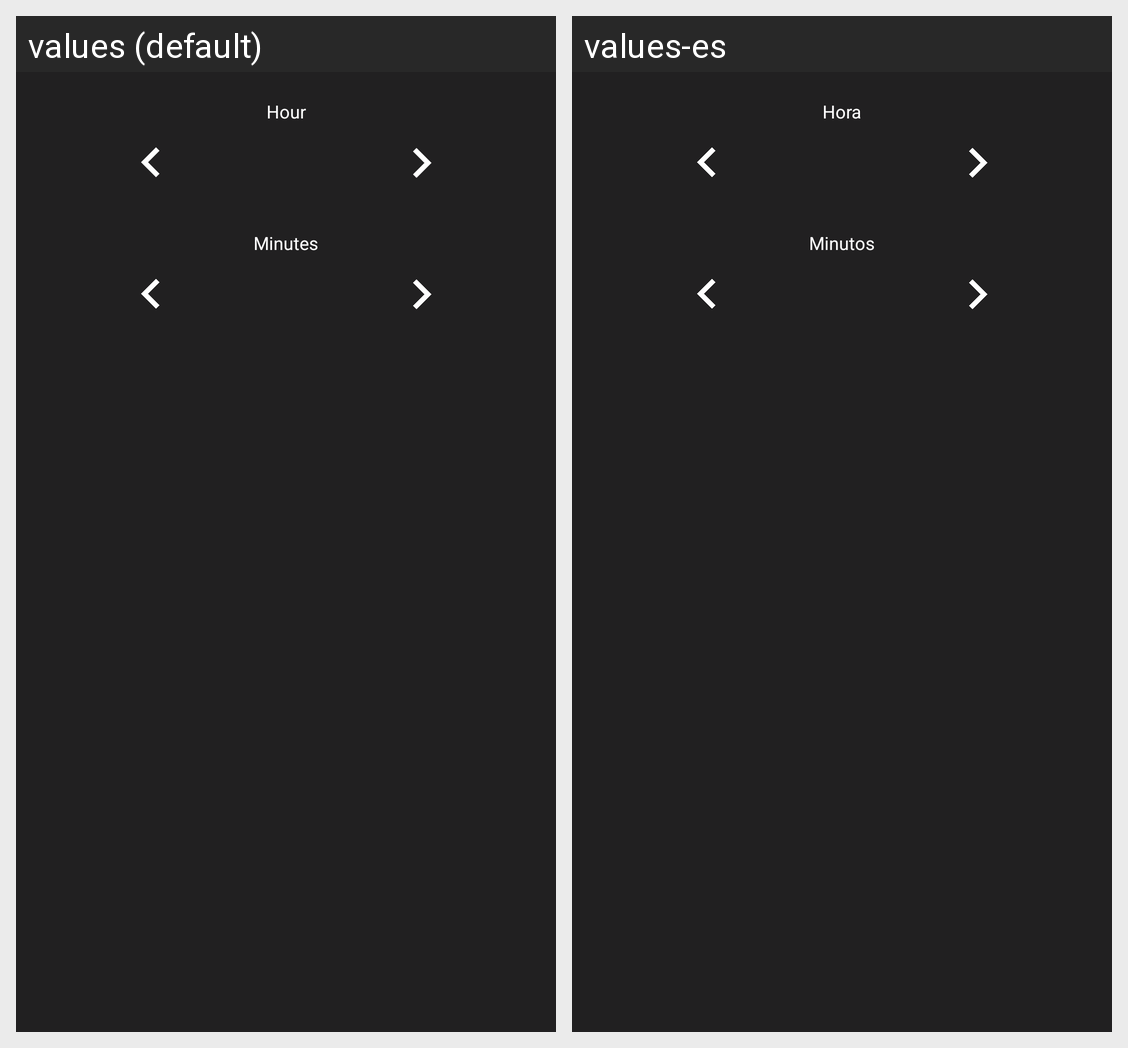

Here is an Android app screen in its default locale and in the app's own translations. Write out the translated-string differences for the strings that appear on this screen.
Android screen res/layout/dialog_pref_report_time.xml rendered under 2 locales, left to right: values (default), values-es. Device: Nexus 5 (rendered at 1080×1920; each locale shown at half size, 540×960, under a caption strip naming it); theme AppTheme.
Strings drawn on this screen, with the default value and each locale's value (text and hints the layout hard-codes, and strings that could not be matched under every locale, appear in the picture but are not listed):

prefs_report_time_dialog_hour
  values: Hour
  values-es: Hora

prefs_report_time_dialog_minutes
  values: Minutes
  values-es: Minutos
